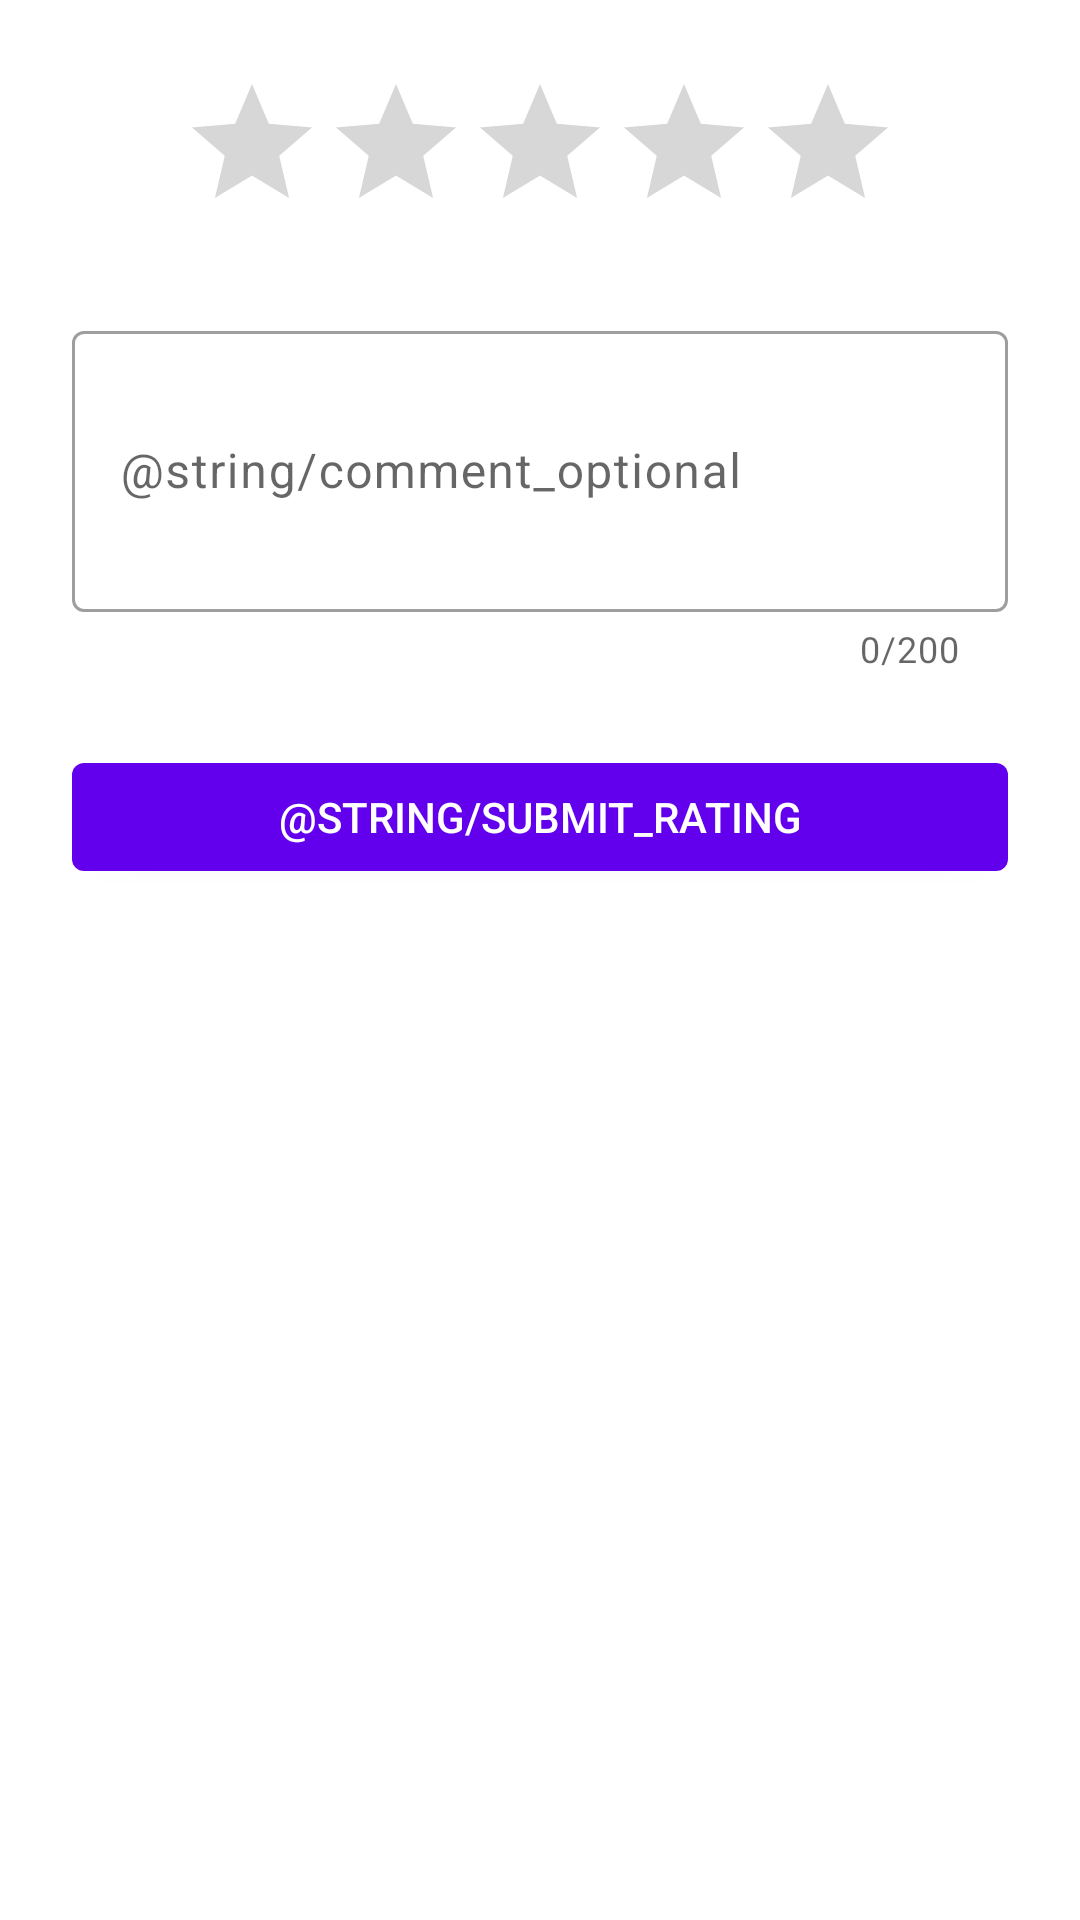

The Android layout XML behind this screen, and the referenced resources:
<!-- AndroidManifest.xml: application theme Theme.Tutoringapp -->
<!-- res/layout/dialog_rate.xml -->
<?xml version="1.0" encoding="utf-8"?>
<LinearLayout
    xmlns:android="http://schemas.android.com/apk/res/android"
    xmlns:app="http://schemas.android.com/apk/res-auto"
    android:layout_width="match_parent"
    android:layout_height="wrap_content"
    android:orientation="vertical"
    android:padding="24dp"
    android:paddingTop="16dp">

    
    <RatingBar
        android:id="@+id/rateRatingBar"
        style="@style/RatingBar"
        android:layout_width="wrap_content"
        android:layout_height="wrap_content"
        android:layout_gravity="center_horizontal"
        android:rating="0" />

    
    <com.google.android.material.textfield.TextInputLayout
        android:layout_width="match_parent"
        android:layout_height="wrap_content"
        android:layout_marginTop="24dp"
        android:hint="@string/comment_optional"
        style="@style/Widget.MaterialComponents.TextInputLayout.OutlinedBox"
        app:boxCornerRadius="8dp"
        app:counterEnabled="true"
        app:counterMaxLength="200"
        app:counterTextAppearance="@style/TextAppearance.Tutoringapp.Caption"
        app:errorTextAppearance="@style/TextAppearance.Tutoringapp.Error">

        <com.google.android.material.textfield.TextInputEditText
            android:id="@+id/commentEditText"
            android:layout_width="match_parent"
            android:layout_height="wrap_content"
            android:maxLength="200"
            android:inputType="textCapSentences|textMultiLine"
            android:lines="3"
            android:textAppearance="@style/TextAppearance.MaterialComponents.Body1" />
    </com.google.android.material.textfield.TextInputLayout>

    
    <com.google.android.material.button.MaterialButton
        android:id="@+id/submitRatingButton"
        style="@style/Widget.Tutoringapp.Button"
        android:layout_width="match_parent"
        android:layout_height="wrap_content"
        android:layout_marginTop="24dp"
        android:text="@string/submit_rating" />

</LinearLayout>
<!-- resources referenced by this layout -->
<resources>
  <style name="RatingBar" parent="Widget.AppCompat.RatingBar">
          <item name="colorControlNormal">@color/rating_unselected</item>
          <item name="colorControlActivated">@color/rating_selected</item>
          <item name="android:numStars">5</item>
          <item name="android:stepSize">1</item>
          <item name="android:rating">3</item>
          <item name="android:progressTint">@color/rating_selected</item>
      </style>
  <style name="TextAppearance.Tutoringapp.Caption" parent="TextAppearance.MaterialComponents.Caption">
          <item name="android:textColor">?attr/colorOnSurface</item>
          <item name="android:textSize">12sp</item>
      </style>
  <style name="TextAppearance.Tutoringapp.Error" parent="TextAppearance.MaterialComponents.Caption">
          <item name="android:textColor">?attr/colorError</item>
          <item name="android:textSize">12sp</item>
      </style>
  <style name="Widget.Tutoringapp.Button" parent="Widget.MaterialComponents.Button">
          <item name="android:textAppearance">@style/TextAppearance.Tutoringapp.Button</item>
          <item name="backgroundTint">?attr/colorPrimary</item>
          <item name="cornerRadius">8dp</item>
          <item name="android:minHeight">48dp</item>
          <item name="android:insetTop">0dp</item>
          <item name="android:insetBottom">0dp</item>
      </style>
  <style name="Theme.Tutoringapp" parent="Theme.MaterialComponents.DayNight.DarkActionBar">
          
          <item name="colorPrimary">@color/purple_500</item>
          <item name="colorPrimaryVariant">@color/purple_700</item>
          <item name="colorOnPrimary">@color/white</item>
  
          
          <item name="colorSecondary">@color/teal_200</item>
          <item name="colorSecondaryVariant">@color/teal_700</item>
          <item name="colorOnSecondary">@color/black</item>
  
          
          <item name="android:statusBarColor">?attr/colorPrimaryVariant</item>
  
          
          <item name="textAppearanceButton">@style/TextAppearance.AppCompat.Button</item>
  
          
          <item name="materialButtonStyle">@style/Widget.Tutoringapp.Button</item>
      </style>
  <color name="rating_unselected">#E0E0E0</color>
  <color name="rating_selected">#FFC107</color>
  <style name="TextAppearance.Tutoringapp.Button" parent="TextAppearance.MaterialComponents.Button">
          <item name="android:textSize">14sp</item>
          <item name="android:textStyle">bold</item>
          <item name="android:textAllCaps">true</item>
          <item name="android:letterSpacing">0.01</item>
          <item name="fontFamily">sans-serif-medium</item>
          <item name="android:textColor">?attr/colorOnPrimary</item>
      </style>
  <color name="purple_500">#FF6200EE</color>
  <color name="purple_700">#FF3700B3</color>
  <color name="white">#FFFFFFFF</color>
  <color name="teal_200">#FF03DAC5</color>
  <color name="teal_700">#FF018786</color>
  <color name="black">#FF000000</color>
</resources>
